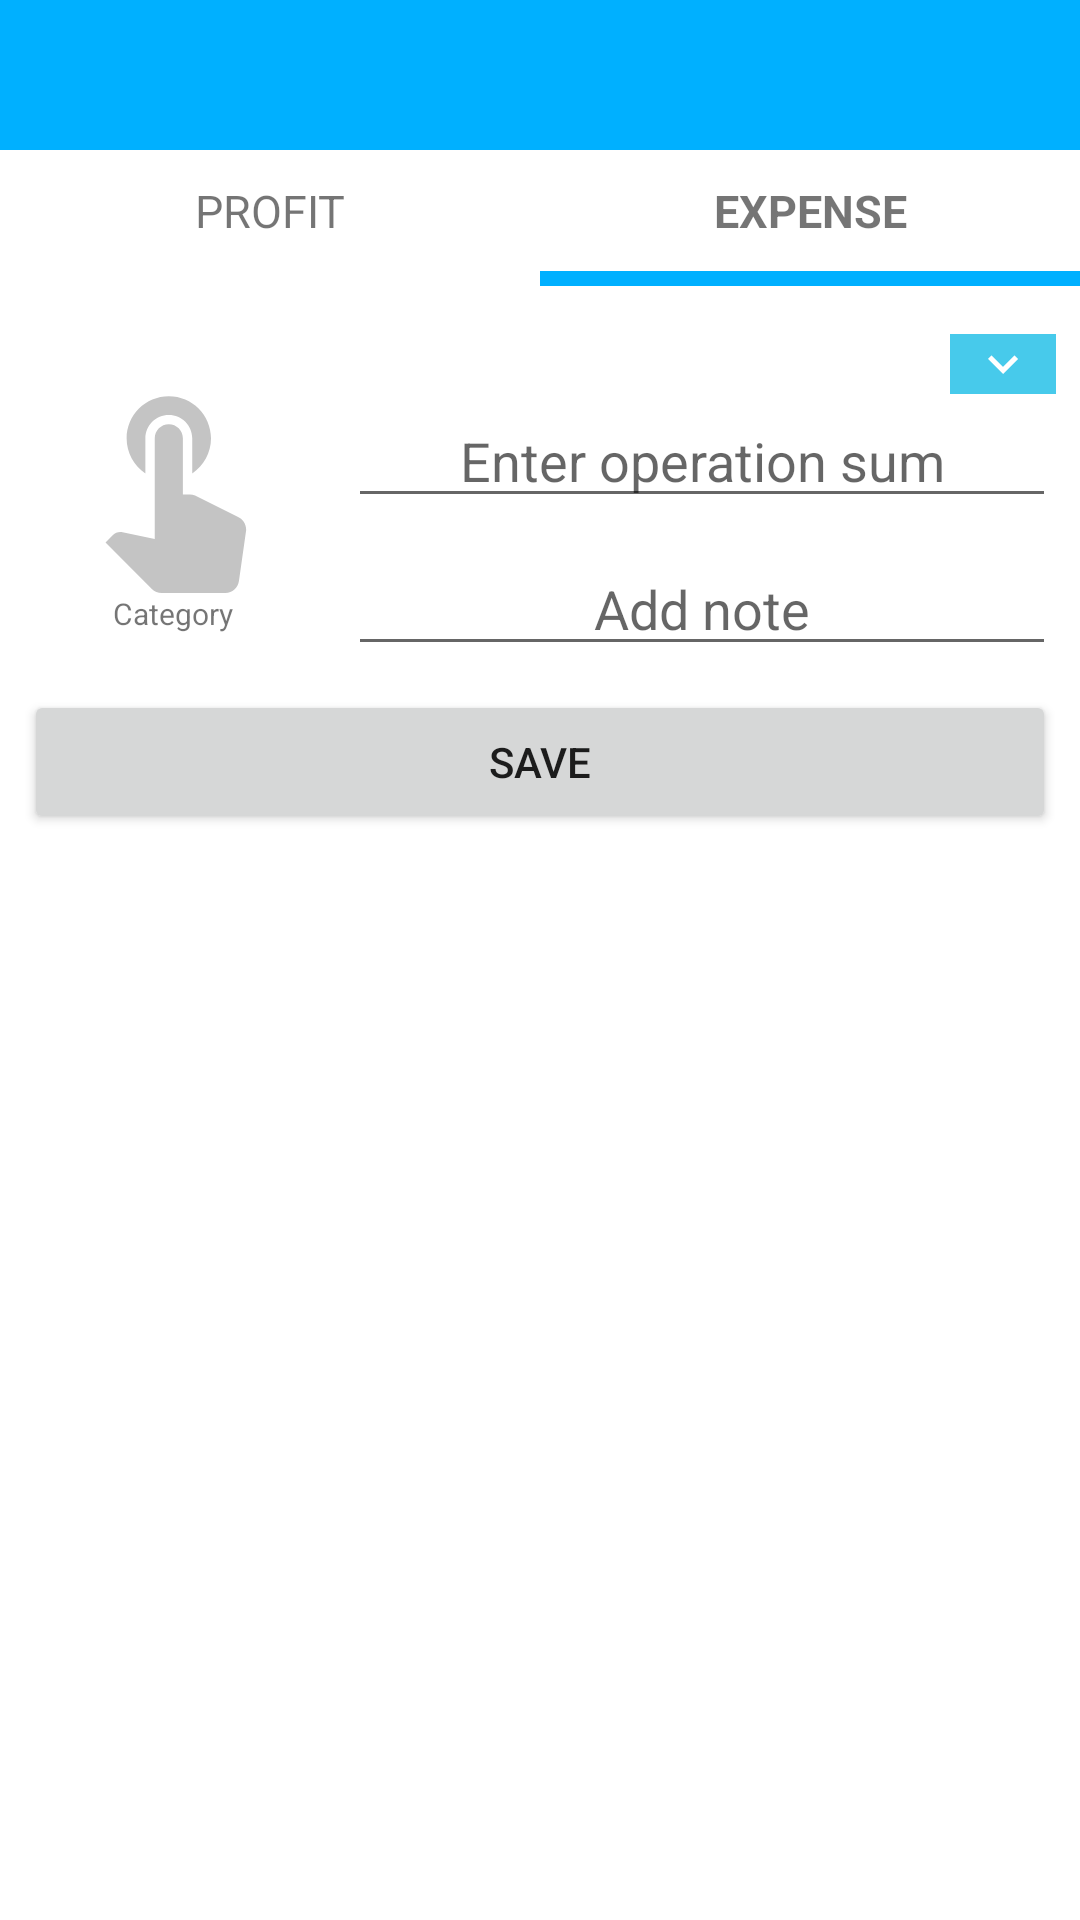

Android layout source for this screen:
<!-- AndroidManifest.xml: application theme AppTheme -->
<!-- res/layout/activity_item_operation.xml -->
<?xml version="1.0" encoding="utf-8"?>
<RelativeLayout
    xmlns:android="http://schemas.android.com/apk/res/android"
    xmlns:app="http://schemas.android.com/apk/res-auto"
    xmlns:tools="http://schemas.android.com/tools"
    android:id="@+id/content_item_operation"
    android:layout_width="match_parent"
    android:layout_height="match_parent"
    tools:context=".feature.details.ItemOperationActivity">

    <LinearLayout
        android:layout_width="match_parent"
        android:layout_height="match_parent"
        android:orientation="vertical" >

        <LinearLayout
            android:layout_width="match_parent"
            android:layout_height="wrap_content"
            android:background="@color/colorBlueDark"
            android:orientation="horizontal">

            <ImageButton
                android:id="@+id/button_back_item_operation"
                android:layout_width="30dp"
                android:layout_height="50dp"
                app:srcCompat="@drawable/ic_arrow_left_button"
                android:layout_marginLeft="8dp"
                android:background="@android:color/transparent"/>

            <TextView
                android:id="@+id/title_item_operation"
                android:layout_width="0dp"
                android:layout_height="match_parent"
                android:layout_weight="1"
                android:layout_marginLeft="8dp"
                android:gravity="center"
                android:textSize="15dp"
                android:textStyle="bold"
                tools:text="Title"/>

        </LinearLayout>

        <LinearLayout
            android:layout_width="match_parent"
            android:layout_height="wrap_content"
            android:orientation="horizontal" >

            <LinearLayout
                android:layout_width="0dp"
                android:layout_height="wrap_content"
                android:layout_weight="1"
                android:orientation="vertical" >

                <TextView
                    android:id="@+id/profit_item_operation"
                    android:layout_width="match_parent"
                    android:layout_height="wrap_content"
                    android:textSize="15dp"
                    android:padding="10dp"
                    android:gravity="center"
                    android:text="@string/title_profit" />

                <View
                    android:id="@+id/profit_line_item_operation"
                    android:layout_width="fill_parent"
                    android:layout_height="5dp"
                    android:background="@android:color/transparent" />

            </LinearLayout>

            <LinearLayout
                android:layout_width="0dp"
                android:layout_height="wrap_content"
                android:layout_weight="1"
                android:orientation="vertical"
                android:layout_gravity="center" >

                <TextView
                    android:id="@+id/expense_item_operation"
                    android:layout_width="match_parent"
                    android:layout_height="wrap_content"
                    android:gravity="center"
                    android:padding="10dp"
                    android:text="@string/title_expense"
                    android:textSize="15dp"
                    android:textStyle="bold" />

                <View
                    android:id="@+id/expense_line_item_operation"
                    android:layout_width="fill_parent"
                    android:layout_height="5dp"
                    android:background="@color/colorBlueDark" />

            </LinearLayout>

        </LinearLayout>

        <LinearLayout
            android:layout_width="match_parent"
            android:layout_height="wrap_content"
            android:gravity="center"
            android:orientation="vertical"
            android:layout_margin="8dp">

            <LinearLayout
                android:layout_width="match_parent"
                android:layout_height="wrap_content"
                android:layout_marginTop="8dp"
                android:orientation="horizontal">

                    <LinearLayout
                        android:layout_width="100dp"
                        android:layout_height="100dp"
                        android:orientation="vertical"
                        android:layout_gravity="center"
                        android:gravity="center">

                        <androidx.cardview.widget.CardView
                            android:layout_width="match_parent"
                            android:layout_height="wrap_content"
                            app:cardElevation="0dp"
                            app:cardMaxElevation="0dp"
                            app:cardCornerRadius="10dp"
                            app:cardUseCompatPadding="true">

                            <LinearLayout
                                android:layout_width="wrap_content"
                                android:layout_height="match_parent"
                                android:orientation="vertical"
                                android:layout_gravity="center"
                                android:padding="3dp"
                                android:gravity="center">

                                <ImageView
                                    android:id="@+id/image_item_operation"
                                    android:layout_width="75dp"
                                    android:layout_height="75dp"
                                    app:srcCompat="@drawable/ic_touch_app"
                                    tools:ignore="VectorDrawableCompat" />

                                <TextView
                                    android:id="@+id/icon_name_item_operation"
                                    android:layout_width="match_parent"
                                    android:layout_height="wrap_content"
                                    android:textAlignment="center"
                                    android:textSize="10dp"
                                    android:text="@string/make_choice"/>
                            </LinearLayout>

                        </androidx.cardview.widget.CardView>

                    </LinearLayout>

                <LinearLayout
                    android:layout_width="0dp"
                    android:layout_height="wrap_content"
                    android:layout_weight="1"
                    android:layout_marginLeft="8dp"
                    android:orientation="vertical">

                    <LinearLayout
                        android:layout_width="match_parent"
                        android:layout_height="wrap_content"
                        android:gravity="center_vertical"
                        android:orientation="horizontal">

                        <TextView
                            android:id="@+id/date_item_operation"
                            android:layout_width="0dp"
                            android:layout_height="wrap_content"
                            android:layout_weight="5.5"
                            android:gravity="center_vertical|right"
                            tools:text="01 Dec 2020" />
                        <ImageButton
                            android:id="@+id/calendar_image_button_item_operation"
                            android:layout_width="0dp"
                            android:layout_height="wrap_content"
                            android:layout_weight="1"
                            android:background="@color/colorPrimary"
                            android:layout_marginLeft="8dp"
                            app:srcCompat="@drawable/ic_arrow_down_button"/>


                    </LinearLayout>

                    <EditText
                        android:id="@+id/enter_item_operation"
                        android:layout_width="match_parent"
                        android:layout_height="wrap_content"
                        android:gravity="center"
                        android:inputType="number"
                        android:hint="@string/enter_operationSum" />

                    <EditText
                        android:id="@+id/enter_comment_item_operation"
                        android:layout_width="match_parent"
                        android:layout_height="wrap_content"
                        android:layout_marginTop="8dp"
                        android:ellipsize="end"
                        android:maxLines="1"
                        android:gravity="center"
                        android:hint="@string/comment" />

                </LinearLayout>

            </LinearLayout>

            <Button
                android:id="@+id/save_button_item_operation"
                android:layout_width="match_parent"
                android:layout_height="wrap_content"
                android:layout_marginTop="8dp"
                android:layout_weight="1"
                android:text="@string/save_button" />

        </LinearLayout>

        <LinearLayout
            android:layout_width="match_parent"
            android:layout_height="match_parent"
            android:layout_margin="20dp"
            android:orientation="vertical">

            <androidx.recyclerview.widget.RecyclerView
                android:id="@+id/recycler_item_operation"
                android:layout_width="wrap_content"
                android:layout_height="match_parent"
                android:layout_gravity="center_horizontal"
                android:padding="8dp"/>
        </LinearLayout>

    </LinearLayout>

</RelativeLayout>
<!-- resources referenced by this layout -->
<resources>
  <color name="colorBlueDark">#00B0FF</color>
  <color name="colorPrimary">#47CAEB</color>
  <!-- drawable ic_arrow_down_button (drawable) -->
  <vector
      android:height="20dp"
      android:tint="#FFFFFF"
      android:viewportHeight="24.0"
      android:viewportWidth="24.0"
      android:width="20dp"
      xmlns:android="http://schemas.android.com/apk/res/android">
  
      <path android:fillColor="#FF000000"
          android:pathData="M16.59,8.59L12,13.17 7.41,8.59 6,10l6,6 6,-6z"/>
  </vector>
  <!-- drawable ic_touch_app (drawable) -->
  <vector android:height="5dp" android:tint="#C4C4C4"
      android:viewportHeight="24.0" android:viewportWidth="24.0"
      android:width="5dp" xmlns:android="http://schemas.android.com/apk/res/android">
      <path android:fillColor="#FF000000" android:pathData="M9,11.24L9,7.5C9,6.12 10.12,5 11.5,5S14,6.12 14,7.5v3.74c1.21,-0.81 2,-2.18 2,-3.74C16,5.01 13.99,3 11.5,3S7,5.01 7,7.5c0,1.56 0.79,2.93 2,3.74zM18.84,15.87l-4.54,-2.26c-0.17,-0.07 -0.35,-0.11 -0.54,-0.11L13,13.5v-6c0,-0.83 -0.67,-1.5 -1.5,-1.5S10,6.67 10,7.5v10.74l-3.43,-0.72c-0.08,-0.01 -0.15,-0.03 -0.24,-0.03 -0.31,0 -0.59,0.13 -0.79,0.33l-0.79,0.8 4.94,4.94c0.27,0.27 0.65,0.44 1.06,0.44h6.79c0.75,0 1.33,-0.55 1.44,-1.28l0.75,-5.27c0.01,-0.07 0.02,-0.14 0.02,-0.2 0,-0.62 -0.38,-1.16 -0.91,-1.38z"/>
  </vector>
  <string name="comment">Add note</string>
  <string name="enter_operationSum">Enter operation sum</string>
  <string name="make_choice">Category</string>
  <string name="save_button">Save</string>
  <string name="title_expense">EXPENSE</string>
  <string name="title_profit">PROFIT</string>
  <style name="AppTheme" parent="Theme.MaterialComponents.Light.DarkActionBar">
          
          <item name="colorPrimary">@color/colorPrimary</item>
          <item name="colorPrimaryDark">@color/colorPrimaryDark</item>
          <item name="colorAccent">@color/colorAccent</item>
          <item name="windowNoTitle">true</item>
      </style>
  <color name="colorPrimaryDark">#2962FF</color>
  <color name="colorAccent">#47CAEB</color>
</resources>
